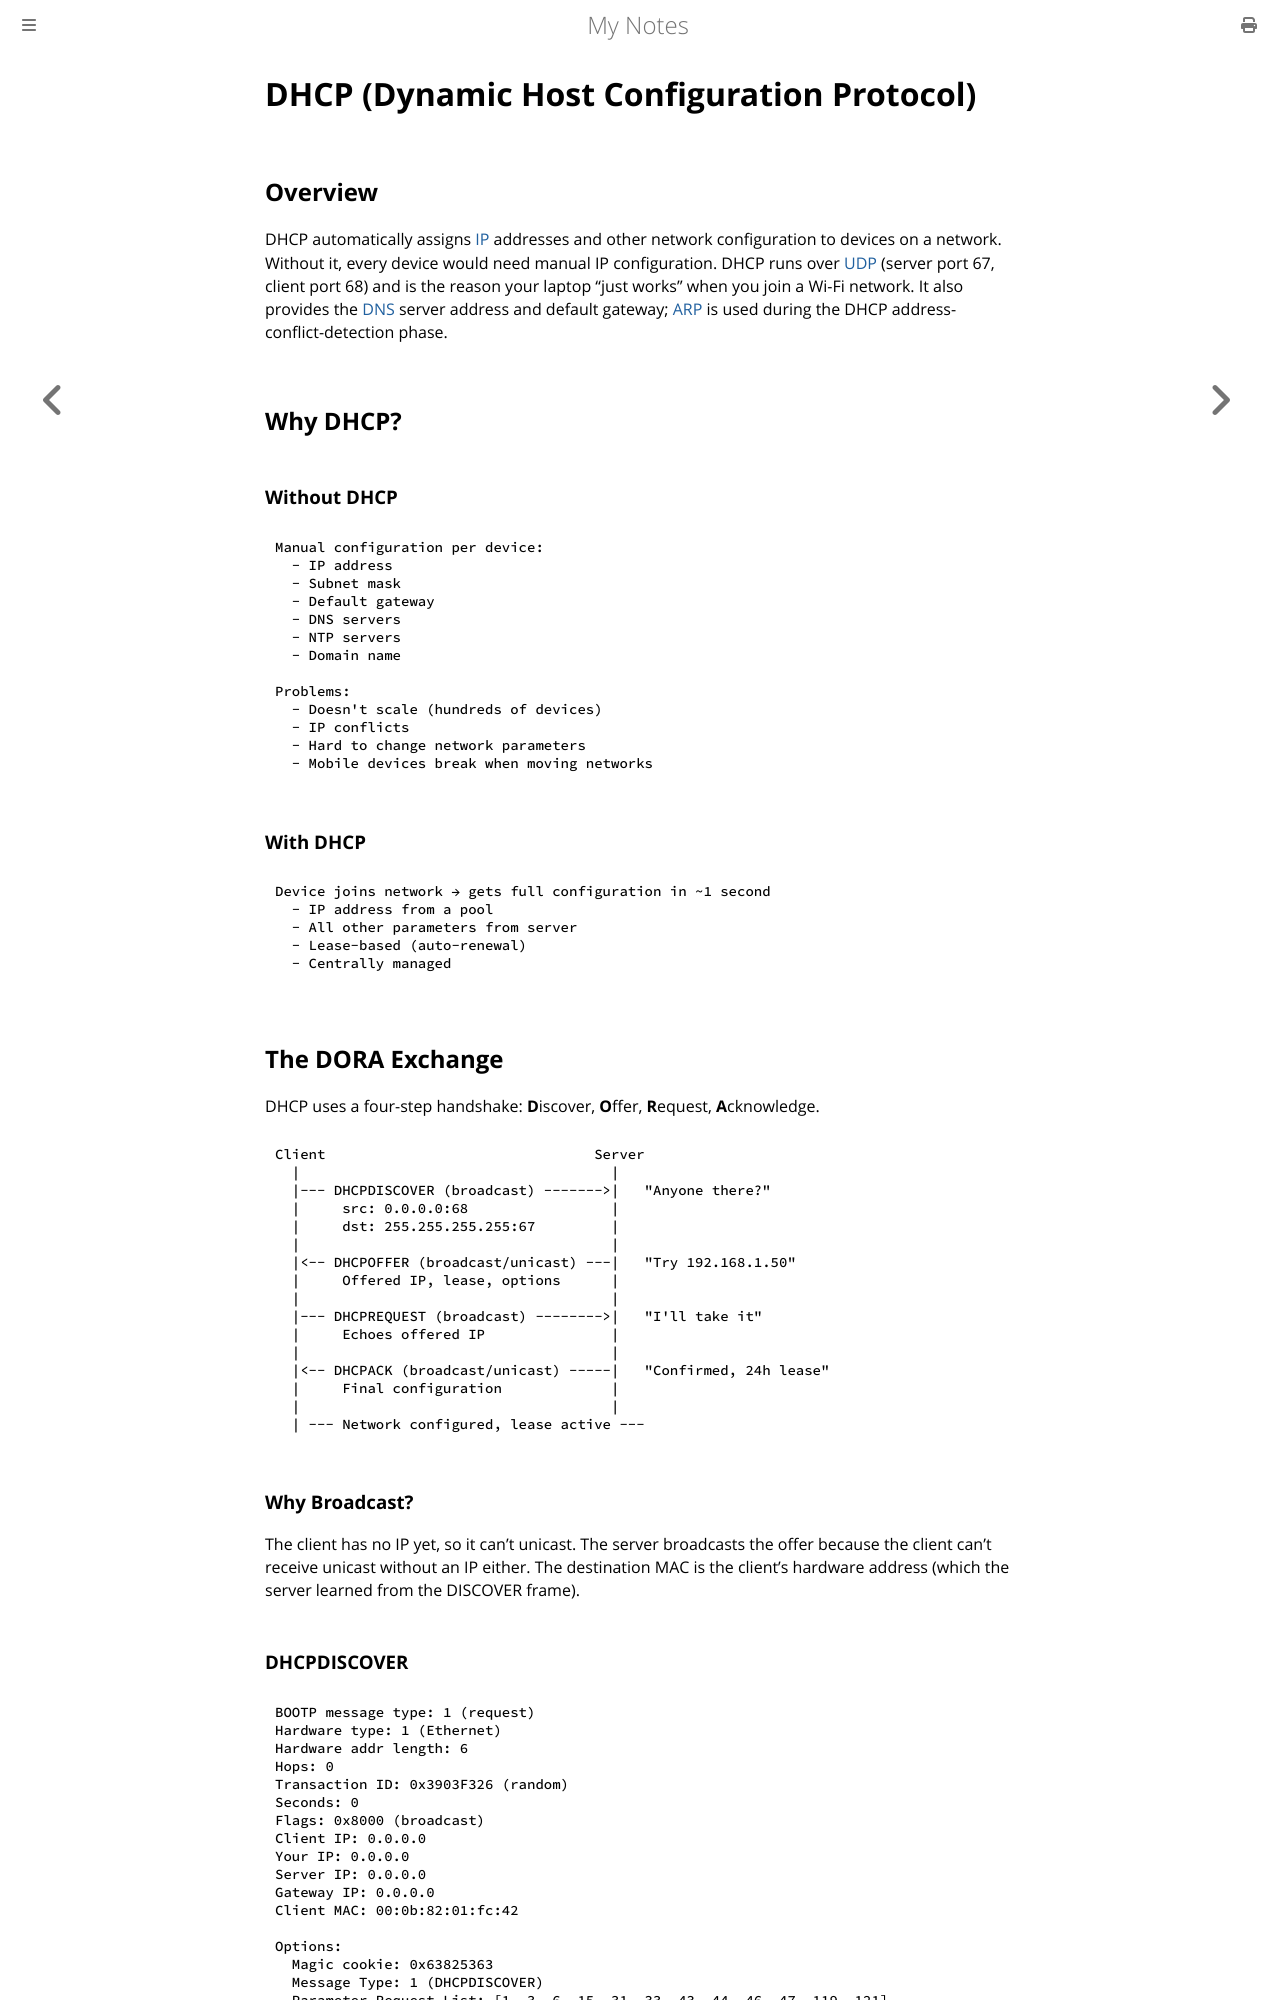

repository: paritystack/notes · page: networking/dhcp.html · generator: mdbook

# DHCP (Dynamic Host Configuration Protocol)

## Overview

DHCP automatically assigns [IP](ip.md) addresses and other network configuration to devices on a network. Without it, every device would need manual IP configuration. DHCP runs over [UDP](udp.md) (server port 67, client port 68) and is the reason your laptop "just works" when you join a Wi-Fi network. It also provides the [DNS](dns.md) server address and default gateway; [ARP](arp.md) is used during the DHCP address-conflict-detection phase.

## Why DHCP?

### Without DHCP

```
Manual configuration per device:
  - IP address
  - Subnet mask
  - Default gateway
  - DNS servers
  - NTP servers
  - Domain name

Problems:
  - Doesn't scale (hundreds of devices)
  - IP conflicts
  - Hard to change network parameters
  - Mobile devices break when moving networks
```

### With DHCP

```
Device joins network → gets full configuration in ~1 second
  - IP address from a pool
  - All other parameters from server
  - Lease-based (auto-renewal)
  - Centrally managed
```

## The DORA Exchange

DHCP uses a four-step handshake: **D**iscover, **O**ffer, **R**equest, **A**cknowledge.

```
Client                                Server
  |                                     |
  |--- DHCPDISCOVER (broadcast) ------->|   "Anyone there?"
  |     src: 0.0.0.0:68                 |
  |     dst: 255.255.255.255:67         |
  |                                     |
  |<-- DHCPOFFER (broadcast/unicast) ---|   "Try 192.168.1.50"
  |     Offered IP, lease, options      |
  |                                     |
  |--- DHCPREQUEST (broadcast) -------->|   "I'll take it"
  |     Echoes offered IP               |
  |                                     |
  |<-- DHCPACK (broadcast/unicast) -----|   "Confirmed, 24h lease"
  |     Final configuration             |
  |                                     |
  | --- Network configured, lease active ---
```

### Why Broadcast?

The client has no IP yet, so it can't unicast. The server broadcasts the offer because the client can't receive unicast without an IP either. The destination MAC is the client's hardware address (which the server learned from the DISCOVER frame).
